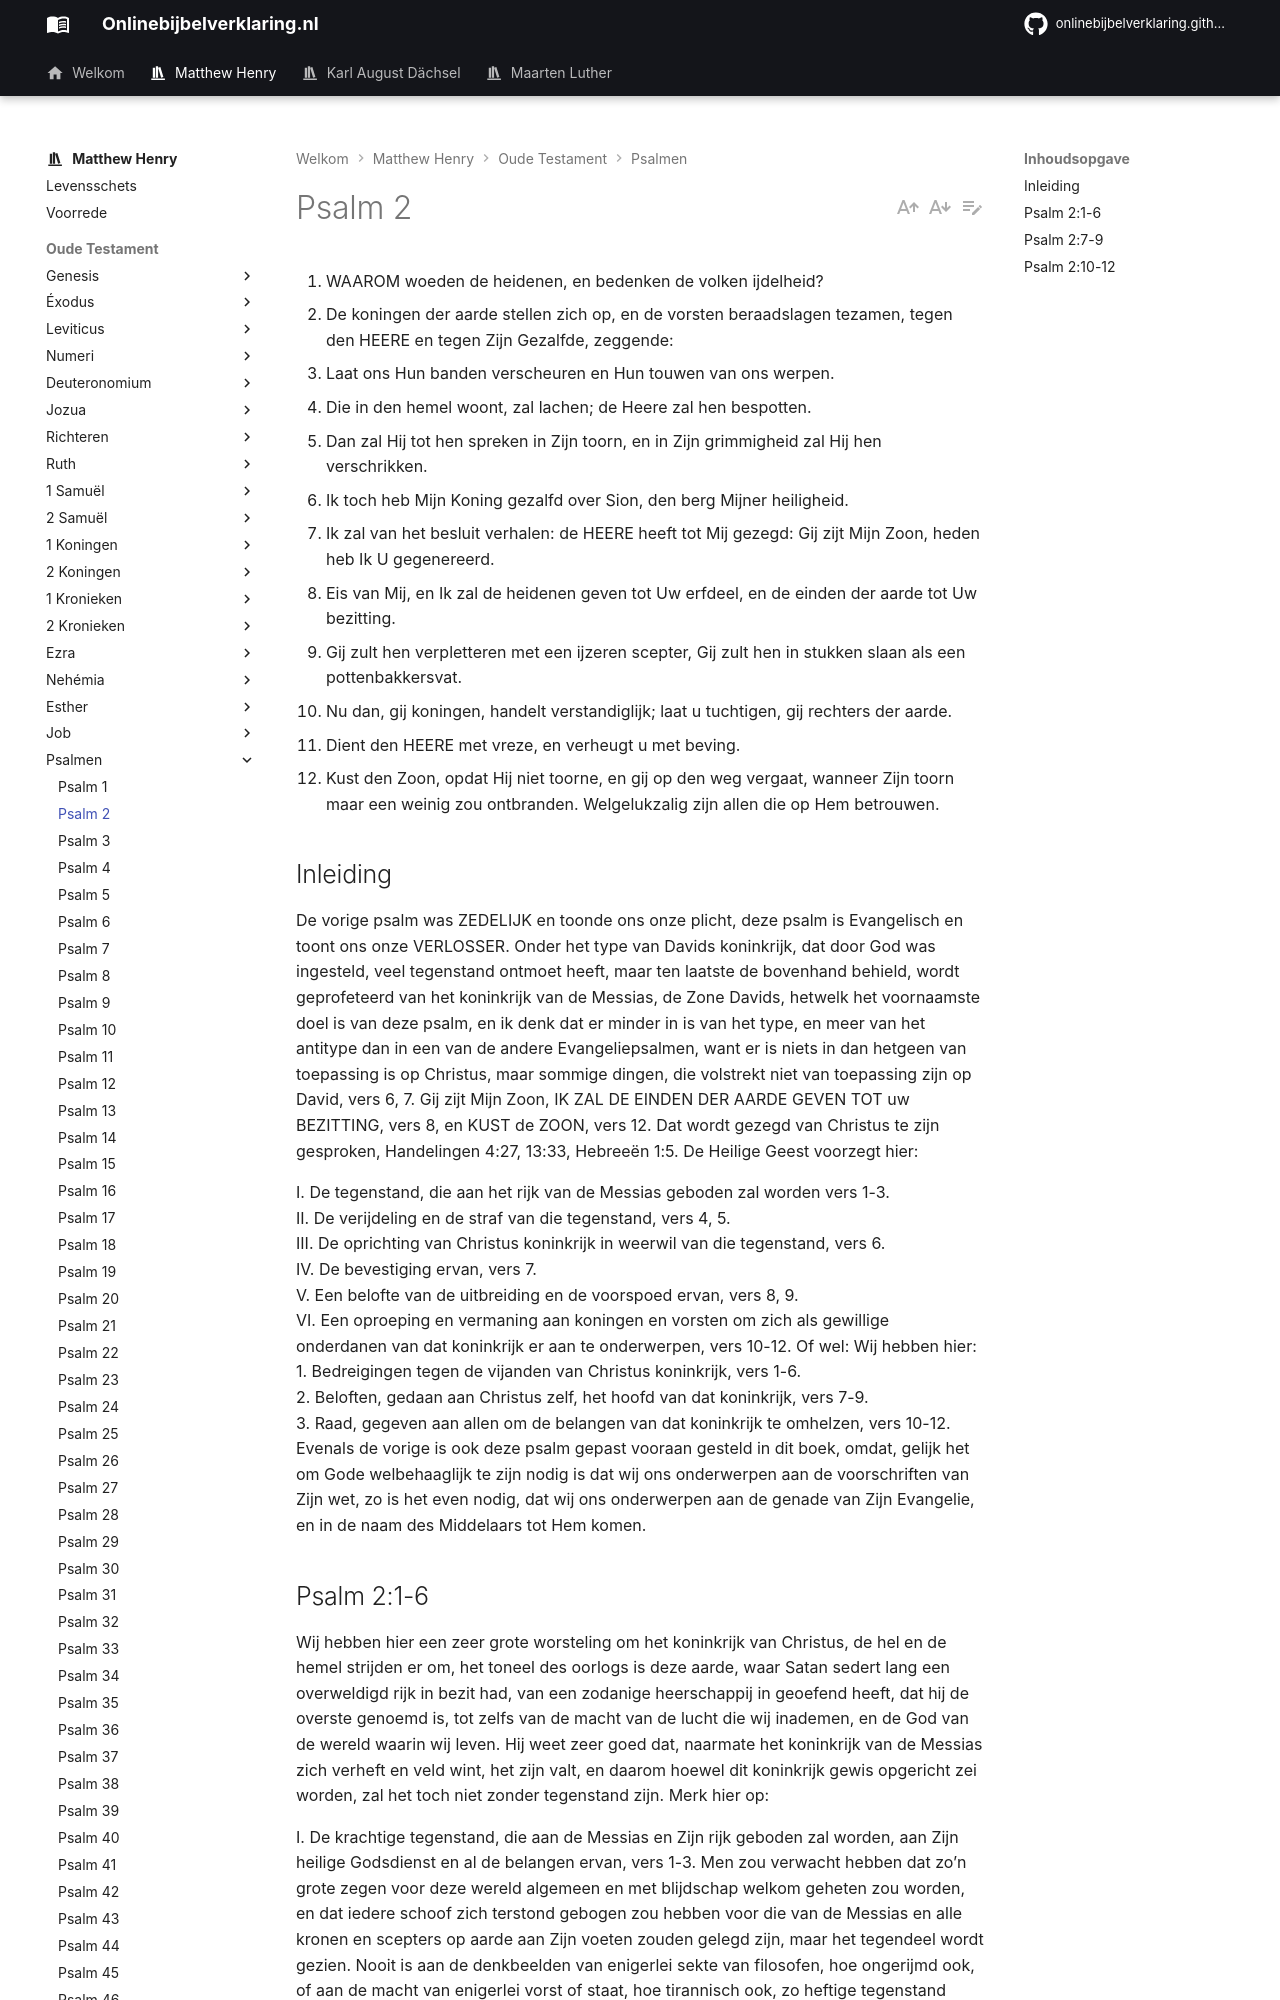

repository: onlinebijbelverklaring/dev-preview · page: matthewhenry/Psalmen/Psalm2/index.html · generator: mkdocs

1. WAAROM woeden de heidenen, en bedenken de volken ijdelheid?
2. De koningen der aarde stellen zich op, en de vorsten beraadslagen tezamen, tegen den HEERE en tegen Zijn Gezalfde, zeggende:
3. Laat ons Hun banden verscheuren en Hun touwen van ons werpen.
4. Die in den hemel woont, zal lachen; de Heere zal hen bespotten.
5. Dan zal Hij tot hen spreken in Zijn toorn, en in Zijn grimmigheid zal Hij hen verschrikken.
6. Ik toch heb Mijn Koning gezalfd over Sion, den berg Mijner heiligheid.
7. Ik zal van het besluit verhalen: de HEERE heeft tot Mij gezegd: Gij zijt Mijn Zoon, heden heb Ik U gegenereerd.
8. Eis van Mij, en Ik zal de heidenen geven tot Uw erfdeel, en de einden der aarde tot Uw bezitting.
9. Gij zult hen verpletteren met een ijzeren scepter, Gij zult hen in stukken slaan als een pottenbakkersvat.
10. Nu dan, gij koningen, handelt verstandiglijk; laat u tuchtigen, gij rechters der aarde.
11. Dient den HEERE met vreze, en verheugt u met beving.
12. Kust den Zoon, opdat Hij niet toorne, en gij op den weg vergaat, wanneer Zijn toorn maar een weinig zou ontbranden. Welgelukzalig zijn allen die op Hem betrouwen.

## Inleiding

De vorige psalm was ZEDELIJK en toonde ons onze plicht, deze psalm is Evangelisch en toont ons onze VERLOSSER. Onder het type van Davids koninkrijk, dat door God was ingesteld, veel tegenstand ontmoet heeft, maar ten laatste de bovenhand behield, wordt geprofeteerd van het koninkrijk van de Messias, de Zone Davids, hetwelk het voornaamste doel is van deze psalm, en ik denk dat er minder in is van het type, en meer van het antitype dan in een van de andere Evangeliepsalmen, want er is niets in dan hetgeen van toepassing is op Christus, maar sommige dingen, die volstrekt niet van toepassing zijn op David, vers 6, 7. Gij zijt Mijn Zoon, IK ZAL DE EINDEN DER AARDE GEVEN TOT uw BEZITTING, vers 8, en KUST de ZOON, vers 12. Dat wordt gezegd van Christus te zijn gesproken, Handelingen 4:27, 13:33, Hebreeën 1:5. De Heilige Geest voorzegt hier:

I. De tegenstand, die aan het rijk van de Messias geboden zal worden vers 1-3.  
II. De verijdeling en de straf van die tegenstand, vers 4, 5.  
III. De oprichting van Christus koninkrijk in weerwil van die tegenstand, vers 6.  
IV. De bevestiging ervan, vers 7.  
V. Een belofte van de uitbreiding en de voorspoed ervan, vers 8, 9.  
VI. Een oproeping en vermaning aan koningen en vorsten om zich als gewillige onderdanen van dat koninkrijk er aan te onderwerpen, vers 10-12. Of wel: Wij hebben hier:  
1\. Bedreigingen tegen de vijanden van Christus koninkrijk, vers 1-6.  
2\. Beloften, gedaan aan Christus zelf, het hoofd van dat koninkrijk, vers 7-9.  
3\. Raad, gegeven aan allen om de belangen van dat koninkrijk te omhelzen, vers 10-12.  
Evenals de vorige is ook deze psalm gepast vooraan gesteld in dit boek, omdat, gelijk het om Gode welbehaaglijk te zijn nodig is dat wij ons onderwerpen aan de voorschriften van Zijn wet, zo is het even nodig, dat wij ons onderwerpen aan de genade van Zijn Evangelie, en in de naam des Middelaars tot Hem komen.
